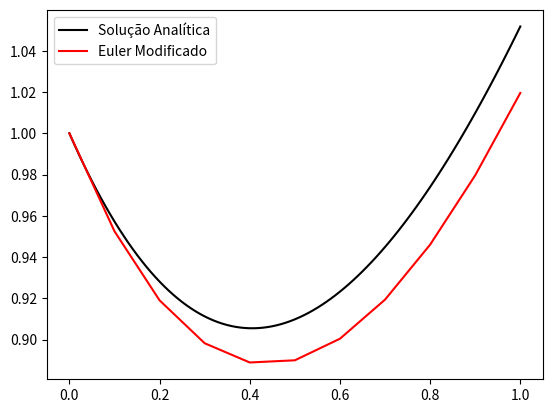

This figure's Python source:
import numpy as np
import matplotlib.pyplot as plt

def analitic(x, y):
    for i in range(len(x)):
        y.append(2*np.exp(-20*x[i]))

def explicitEuler(x, y, n, h):
    for i in range(n-1):
        y.append(y[i] - 20*h*y[i])


def implicitEuler(x, y, n, h):
    for i in range(n-1):
        y.append(y[i] / (1+20*h))


def trapezium(x, y, n, h):
    for i in range(n-1):
        y.append(y[i] * (1 - 20*h/2) / (1 + 20*h/2))
        # verify if a = 20 or a = -20 (if a = 20 change equation signal)


def mult_step(x, y, n, h):
    implicitEuler(x, y, 2, h)
    for i in range(n-2):
        y.append(-40 * h * y[i+1] + y[i])

def modifiedEuler(x, y, n, h):
    for i in range(n-1):
        yAux = (y[i] + (-y[i] + x[i] + 1/2) * h)  # ũ Explicito
        # y.append(y[i] / (-yAux + x[i+1] + 1/2) * h) # Implicito
        y.append(y[i] + (h/2.0) * ((-y[i] + x[i] + 1/2) - yAux + x[i] + 1/2)) #

def analitico(x, y):  # u' = -u + t + 1/2
    for t in np.arange(0, 1.001, 0.01):
        x.append(t)
        y.append(t + 3 / 2 * np.exp(-t) - 1 / 2)
    return x, y

if __name__ == '__main__':
    deltas = [1/9, 1/10, 1/11, 1/20]
    y_names = ["y_ee", "y_ie", "y_trap", "y_mult"]
    y_labels = ["ee", "ie", "trap", "unk"]
    y_dots = ["x", "o", "h", "+"]
    y_colors = ["blue", "red", "darkorange", "green"]
    # print(deltas)

    # First exercise
    x_analitic = np.linspace(0, 2, 100)
    y_analitic = []
    analitic(x_analitic, y_analitic)
	
    """
    for i in range(len(deltas)):
        y = [[2] for j in range(4)]
        n = int((2.0 - 0.0)/deltas[i]) + 1
        x = np.linspace(0., 2., n)
        explicitEuler(x, y[0], n, deltas[i])
        implicitEuler(x, y[1], n, deltas[i])
        trapezium(x, y[2], n, deltas[i])
        mult_step(x, y[3], n, deltas[i])

        for j in range(len(y_names)):
            plt.plot(x_analitic, y_analitic, color='black')
            plt.plot(x, y[j], y_dots[j], label=y_labels[j], color=y_colors[j])
            plt.legend(loc="best")
            plt.title(y_names[j]+ " delta="+str(deltas[i]))
            plt.autoscale(enable=True, axis='both', tight=None)
            plt.show()
    """

    # Code for modifiedEuler
    x_analitic = []
    y_analitic = []
    x_analitic, y_analitic = analitico(x_analitic, y_analitic)
    h = 0.1
    y = [1]
    n = int((1.0 - 0.0) / h) + 1
    x = np.linspace(0., 1., n)
    modifiedEuler(x, y, n, h)
    plt.plot(x_analitic, y_analitic, color="black")
    plt.plot(x, y, label="Modified Euler", color="red")
    plt.legend(["Solução Analítica", "Euler Modificado"])
    plt.title("")
    plt.show()